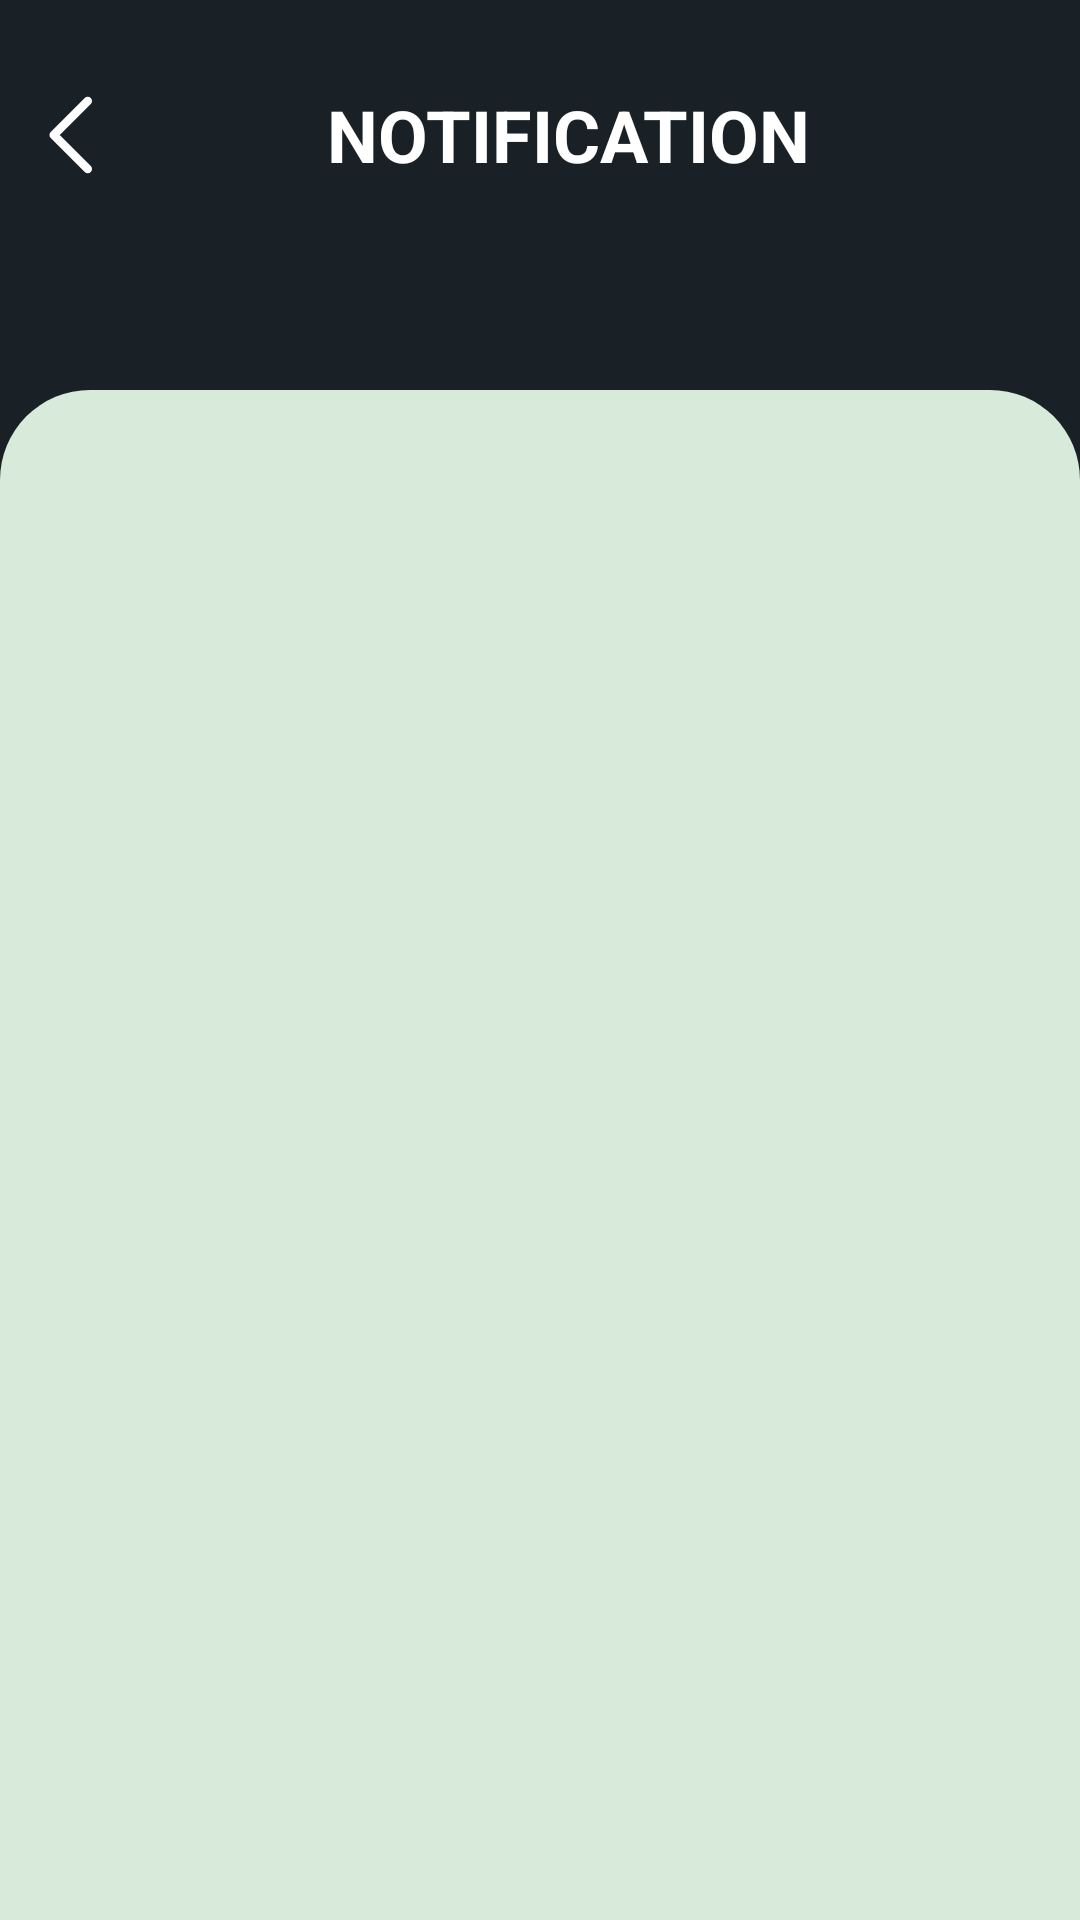

Android layout source for this screen:
<!-- AndroidManifest.xml: application theme Theme.Smartposture -->
<!-- res/layout/fragment_notification.xml -->
<?xml version="1.0" encoding="utf-8"?>
<LinearLayout xmlns:android="http://schemas.android.com/apk/res/android"
    xmlns:app="http://schemas.android.com/apk/res-auto"
    android:layout_width="match_parent"
    android:layout_height="match_parent"
    xmlns:tools="http://schemas.android.com/tools"
    android:orientation="vertical"
    android:background="@color/bg_dark_blue">

    <LinearLayout
        android:layout_width="match_parent"
        android:layout_height="wrap_content"
        android:layout_marginTop="20dp"
        android:layout_marginBottom="10dp"
        android:orientation="horizontal">

        <ImageButton
            android:id="@+id/backButton"
            android:layout_width="50dp"
            android:layout_height="50dp"
            android:background="?attr/selectableItemBackgroundBorderless"
            android:contentDescription="Back"
            android:padding="8dp"
            android:scaleType="fitXY"
            android:src="@drawable/ic_back"
            app:tint="@color/white" />

        <TextView
            android:id="@+id/textView19"
            android:layout_width="wrap_content"
            android:layout_height="wrap_content"
            android:layout_weight="2"
            android:text="@string/notification"
            android:layout_gravity="center"
            android:textAllCaps="true"
            android:textColor="@color/white"
            android:paddingRight="31dp"
            android:textSize="24sp"
            android:textStyle="bold"
            android:gravity="center"
            android:typeface="normal" />

    </LinearLayout>

    <LinearLayout
        android:layout_width="match_parent"
        android:layout_height="match_parent"
        android:minHeight="300dp"
        android:paddingRight="20dp"
        android:paddingLeft="20dp"
        android:paddingTop="30dp"
        android:layout_marginTop="50dp"
        android:orientation="vertical"
        android:background="@drawable/bg_room_rooms"
        >

        <RelativeLayout
            android:id="@+id/noNotification"
            android:layout_width="match_parent"
            android:layout_height="match_parent"
            android:gravity="center"
            android:visibility="gone"
            android:background="@android:color/transparent"
            android:padding="15dp">

            <TextView
                android:layout_width="wrap_content"
                android:layout_height="wrap_content"
                android:text="@string/no_notification"
                />
        </RelativeLayout>
        <RelativeLayout
            android:id="@+id/preloaderLayout"
            android:layout_width="match_parent"
            android:layout_height="400dp"
            android:gravity="center"
            android:visibility="gone"
            android:background="@android:color/transparent"
            android:padding="15dp">

            <ImageView
                android:id="@+id/preloaderImage"
                android:layout_width="100dp"
                android:layout_height="100dp"
                android:layout_gravity="center"
                android:src="@drawable/logo_sp" />
        </RelativeLayout>
        <androidx.recyclerview.widget.RecyclerView
            android:id="@+id/notificationRecyclerView"
            android:layout_width="match_parent"
            android:layout_height="wrap_content"
            android:orientation="vertical"
            tools:listitem="@layout/item_notification"/>

    </LinearLayout>
</LinearLayout>
<!-- res/layout/item_notification.xml (included above) -->
<?xml version="1.0" encoding="utf-8"?>
<LinearLayout xmlns:android="http://schemas.android.com/apk/res/android"
    xmlns:app="http://schemas.android.com/apk/res-auto"
    android:layout_width="match_parent"
    android:layout_height="wrap_content"
    android:orientation="vertical"
    android:padding="15dp"
    android:background="@drawable/bg_white_round_border"
    android:layout_marginBottom="10dp">

    <TextView
        android:id="@+id/notificationDescription"
        android:layout_width="wrap_content"
        android:layout_height="wrap_content"
        android:layout_weight="5"
        android:ellipsize="end"
        android:maxLines="2"
        android:text="@string/sample_text_long"
        android:textColor="@color/black"
        android:textSize="14sp"
        android:textStyle="bold" />

        <LinearLayout
            android:layout_width="wrap_content"
            android:layout_height="wrap_content"
            android:orientation="horizontal">

            <TextView
                android:id="@+id/notificationDate"
                android:layout_width="wrap_content"
                android:layout_height="wrap_content"
                android:layout_weight="5"
                android:text="@string/notif_date"
                android:textColor="@color/black"
                android:textSize="12sp"
                 />

            <TextView
                android:layout_width="wrap_content"
                android:layout_height="wrap_content"
                android:layout_weight="5"
                android:text="@string/notif_divider"
                android:textColor="@color/black"
                android:textSize="14sp"
                 />

            <TextView
                android:id="@+id/notificationTime"
                android:layout_width="wrap_content"
                android:layout_height="wrap_content"
                android:layout_weight="5"
                android:text="@string/notif_time"
                android:textColor="@color/black"
                android:textSize="12sp"
                 />
        </LinearLayout>
</LinearLayout>
<!-- resources referenced by this layout -->
<resources>
  <color name="bg_dark_blue">#192126</color>
  <color name="black">#FF000000</color>
  <color name="white">#FFFFFFFF</color>
  <!-- drawable bg_room_rooms (drawable) -->
  <?xml version="1.0" encoding="utf-8"?>
  <shape xmlns:android="http://schemas.android.com/apk/res/android"
      android:shape="rectangle">
      <solid android:color="@color/bg_color" />
      <corners
          android:topLeftRadius="30dp"
          android:topRightRadius="30dp"
          />
  </shape>
  <!-- drawable bg_white_round_border (drawable) -->
  <?xml version="1.0" encoding="utf-8"?>
  <shape xmlns:android="http://schemas.android.com/apk/res/android"
      android:shape="rectangle">
      <solid android:color="@color/white" />
      <corners
          android:radius="10dp" />
      <stroke
          android:width="2dp"
          android:color="@color/black" />
  </shape>
  <!-- drawable ic_back (drawable) -->
  <vector xmlns:android="http://schemas.android.com/apk/res/android" android:height="30dp" android:viewportHeight="24" android:viewportWidth="24" android:width="30dp">
        
      <path android:fillColor="#00000000" android:pathData="M15,20L7,12L15,4" android:strokeColor="#000000" android:strokeLineCap="round" android:strokeLineJoin="round" android:strokeWidth="2"/>
      
  </vector>
  <!-- drawable logo_sp: vector/xml drawable (drawable, 7512 chars, omitted) -->
  <string name="no_notification">No Notifications Available</string>
  <string name="notif_date">2024-12-07</string>
  <string name="notif_divider">  |  </string>
  <string name="notif_time">12:00</string>
  <string name="notification">Notification</string>
  <string name="sample_text_long">This is a sample short text. This is a sample short text.This is a sample short text.This is a sample short text.This is a sample short text.</string>
  <style name="Theme.Smartposture" parent="Base.Theme.Smartposture" />
  <color name="bg_color">#D8EADA</color>
  <style name="Base.Theme.Smartposture" parent="Theme.Material3.DayNight.NoActionBar">
          
          
      </style>
</resources>
